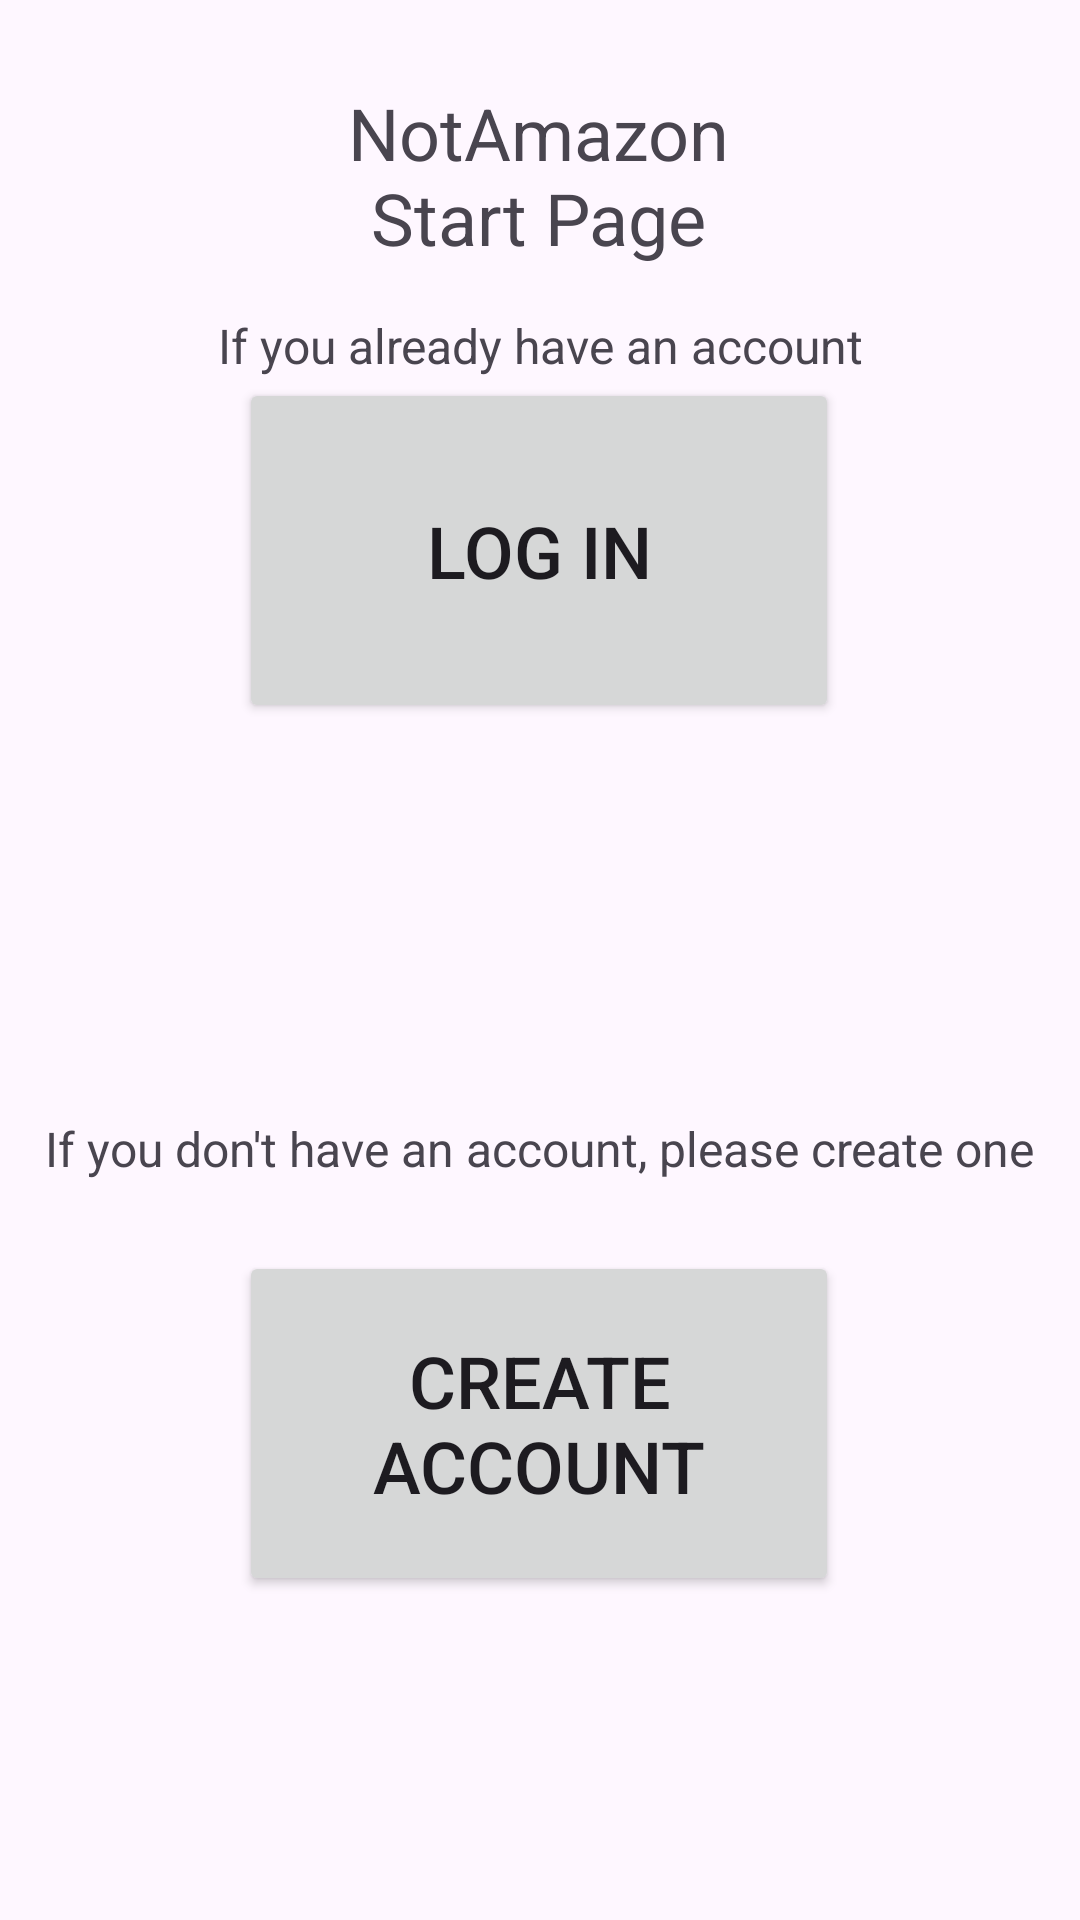

Layout XML and referenced resources for this Android screen:
<!-- AndroidManifest.xml: application theme Theme.CST_338_Project_02 -->
<!-- res/layout/activity_main.xml -->
<?xml version="1.0" encoding="utf-8"?>
<androidx.constraintlayout.widget.ConstraintLayout xmlns:android="http://schemas.android.com/apk/res/android"
    xmlns:app="http://schemas.android.com/apk/res-auto"
    xmlns:tools="http://schemas.android.com/tools"
    android:layout_width="match_parent"
    android:layout_height="match_parent"
    tools:context=".MainActivity">

    <TextView
        android:id="@+id/startPageHead"
        android:layout_width="182dp"
        android:layout_height="90dp"
        android:gravity="center"
        android:text="NotAmazon Start Page"
        android:textSize="24sp"
        app:layout_constraintBottom_toBottomOf="parent"
        app:layout_constraintEnd_toEndOf="parent"
        app:layout_constraintHorizontal_bias="0.497"
        app:layout_constraintStart_toStartOf="parent"
        app:layout_constraintTop_toTopOf="parent"
        app:layout_constraintVertical_bias="0.024" />

    <Button
        android:id="@+id/loginButton"
        android:layout_width="200dp"
        android:layout_height="115dp"
        android:layout_marginBottom="176dp"
        android:text="Log In"
        android:textSize="24sp"
        app:layout_constraintBottom_toTopOf="@+id/createAccButton"
        app:layout_constraintEnd_toEndOf="parent"
        app:layout_constraintHorizontal_bias="0.497"
        app:layout_constraintStart_toStartOf="parent" />

    <TextView
        android:id="@+id/textViewCreatePrompt"
        android:layout_width="wrap_content"
        android:layout_height="wrap_content"
        android:layout_marginTop="76dp"
        android:text="If you don't have an account, please create one"
        android:textSize="16sp"
        app:layout_constraintBottom_toTopOf="@+id/createAccButton"
        app:layout_constraintEnd_toEndOf="parent"
        app:layout_constraintHorizontal_bias="0.495"
        app:layout_constraintStart_toStartOf="parent"
        app:layout_constraintTop_toBottomOf="@+id/loginButton"
        app:layout_constraintVertical_bias="0.703" />

    <Button
        android:id="@+id/createAccButton"
        android:layout_width="200dp"
        android:layout_height="115dp"
        android:layout_marginBottom="108dp"
        android:text="Create Account"
        android:textSize="24sp"
        app:layout_constraintBottom_toBottomOf="parent"
        app:layout_constraintEnd_toEndOf="parent"
        app:layout_constraintHorizontal_bias="0.497"
        app:layout_constraintStart_toStartOf="parent" />

    <TextView
        android:id="@+id/textViewLoginPrompt"
        android:layout_width="wrap_content"
        android:layout_height="wrap_content"
        android:text="If you already have an account"
        android:textSize="16sp"
        app:layout_constraintBottom_toTopOf="@+id/loginButton"
        app:layout_constraintEnd_toEndOf="parent"
        app:layout_constraintStart_toStartOf="parent"
        app:layout_constraintTop_toBottomOf="@+id/startPageHead"
        app:layout_constraintVertical_bias="0.86" />

</androidx.constraintlayout.widget.ConstraintLayout>
<!-- resources referenced by this layout -->
<resources>
  <style name="Theme.CST_338_Project_02" parent="Base.Theme.CST_338_Project_02" />
  <style name="Base.Theme.CST_338_Project_02" parent="Theme.Material3.DayNight.NoActionBar">
          
          
      </style>
</resources>
